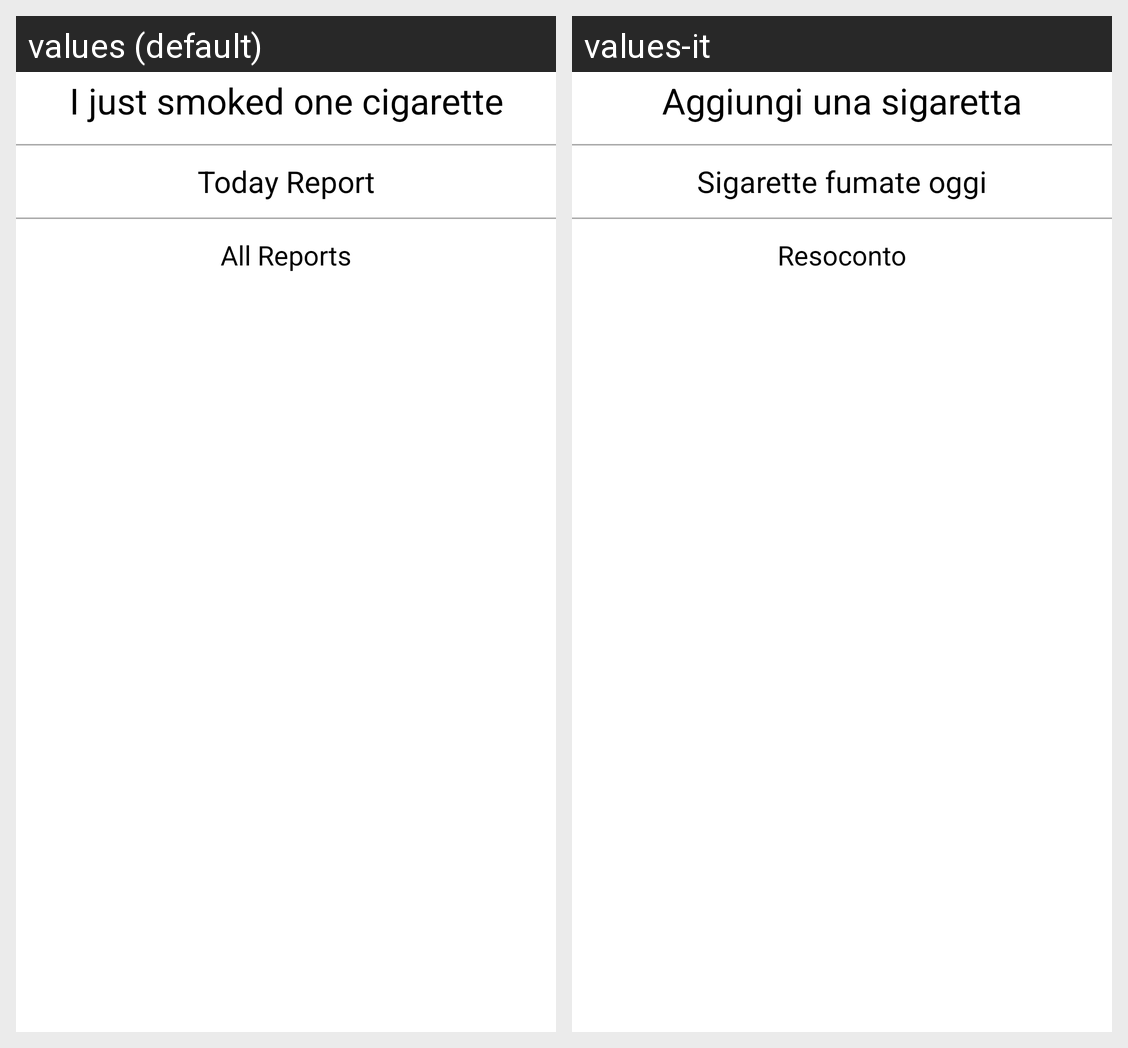

This grid shows one Android layout under two languages. Give, for every string resource on the screen, its name, the default text and each shown locale's text.
Android screen res/layout/fragment_menu.xml rendered under 2 locales, left to right: values (default), values-it. Device: Nexus 5 (rendered at 1080×1920; each locale shown at half size, 540×960, under a caption strip naming it); theme android:Theme.Holo.Light.DarkActionBar.
Strings drawn on this screen, with the default value and each locale's value (text and hints the layout hard-codes, and strings that could not be matched under every locale, appear in the picture but are not listed):

addCiga
  values: I just smoked one cigarette
  values-it: Aggiungi una sigaretta

viewBt
  values: Today Report
  values-it: Sigarette fumate oggi

reportButton
  values: All Reports
  values-it: Resoconto
